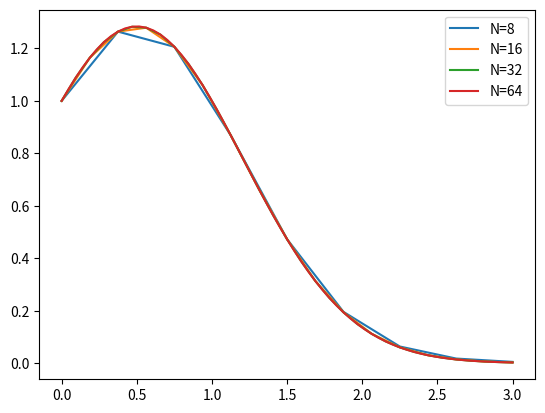

Here is the Python script that generated this plot:
def rungeKutta(f,a,b,y0,n):
    """
    Con esta función vamos a implementar el método de Runge-Kutta
    INPUT:
        f:  Función de entrada
        a:  Inicio del intervalo
        b:  Fin del intervalo
        y0: Condición inicial
        n:  Número de subintervalos
    
    OUTPUT:
        t: Vector de puntos desde a hasta b con paso h 
        y: Vector solucion en cada instante t
    """
    import numpy as np

    h = (b-a)/n
    t = np.insert(np.arange(a, b, h),n,b)

    y = [y0]

    for k in range(1,n+1):
        k1 = f(t[k-1],y[k-1])
        k2 = f(t[k-1] + h/2, y[k-1] + (h*k1)/2)
        k3 = f(t[k-1] + h/2, y[k-1] + (h*k2)/2)
        k4 = f(t[k],y[k-1] + h*k3)
        y.append(y[k-1] + h/6 *(k1 + 2*k2 + 2*k3 + k4 ) )
    return(t, y)

def f(t,y):
    return( (1-2*t)*y )

a = 0
b = 3
y0 = 1
N = [8,16,32,64]

print(rungeKutta(f,a,b,y0,16))

import matplotlib.pyplot as plt
for n in N:
    plt.plot(rungeKutta(f,a,b,y0,n)[0],rungeKutta(f,a,b,y0,n)[1] )
plt.legend(["N=8","N=16","N=32","N=64"])
plt.show()
